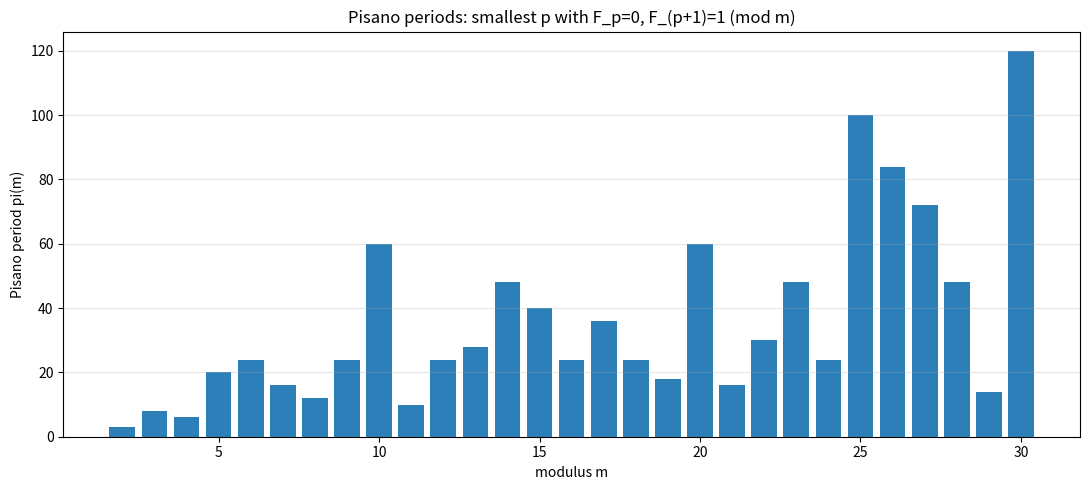

Here is the Python script that generated this plot:
"""Bar chart of Pisano periods pi(m) of the Fibonacci sequence modulo m."""
import matplotlib.pyplot as plt


def pisano_period(m: int) -> int:
    a, b = 0, 1
    for p in range(1, 6 * m + 1):
        a, b = b, (a + b) % m
        if a == 0 and b == 1:
            return p
    raise RuntimeError("period not found")


def main() -> None:
    ms = list(range(2, 31))
    periods = [pisano_period(m) for m in ms]
    plt.figure(figsize=(11, 5))
    plt.bar(ms, periods, color="#2c7fb8")
    plt.xlabel("modulus m")
    plt.ylabel("Pisano period pi(m)")
    plt.title("Pisano periods: smallest p with F_p=0, F_(p+1)=1 (mod m)")
    plt.grid(axis="y", alpha=0.3)
    plt.tight_layout()
    plt.savefig("pisano_periods.png", dpi=150)
    print("wrote pisano_periods.png")


if __name__ == "__main__":
    main()
